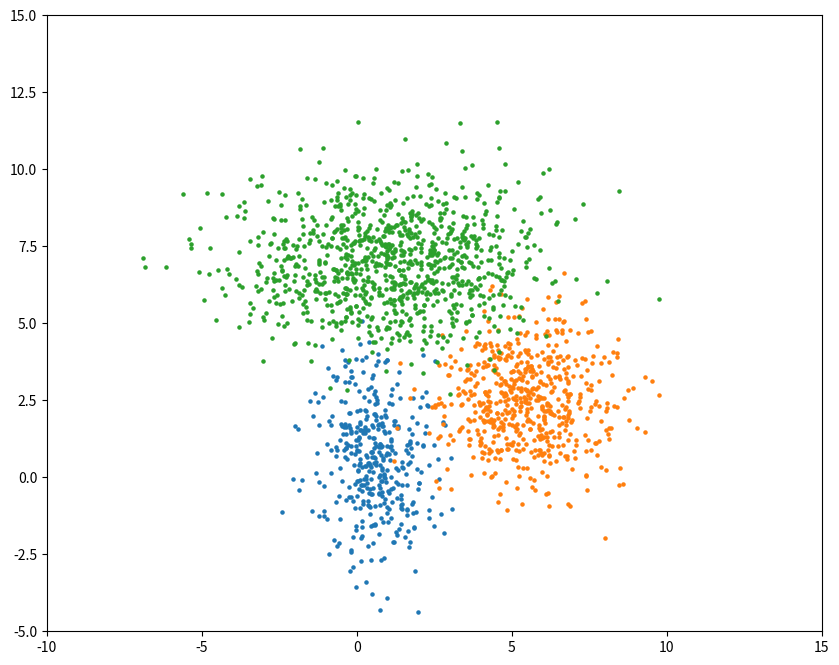

Reproduce this figure in Python.
# 文件功能：实现 GMM 算法

import numpy as np
import random
import matplotlib.pyplot as plt
from scipy.stats import multivariate_normal
#plt.style.use('seaborn')


class GMM(object):
    def __init__(self, n_clusters, max_iter=50):
        self.n_clusters = n_clusters
        self.max_iter = max_iter
        self.data = None
        self.Mu = None
        self.Var = None
        self.W = None
        self.Pi = None
        self.loglh = []

    # Function for initialization at beginning
    def GMM_init(self, data):
        self.data = data
        n_point = len(data)
        indices_samples = random.sample(range(n_point), self.n_clusters)
        centroid = data[indices_samples]
        # Initialize useful parameters
        self.Mu = centroid
        self.Var = self.Var = np.ones((self.n_clusters, 2))
        self.Pi = np.asarray([1 / self.n_clusters] * self.n_clusters)
        self.W = np.ones((n_point, self.n_clusters)) / self.n_clusters


    # Compute the log-likelihood
    def logLH(self):
        pdfs = np.zeros(((len(self.data), self.n_clusters)))
        for i in range(self.n_clusters):
            pdfs[:, i] = self.Pi[i] * multivariate_normal.pdf(self.data, self.Mu[i], self.Var[i])
        log_LH = np.mean(np.log(np.sum(pdfs, axis=1)))
        return log_LH

    # Clustering main function
    def fit(self, data):
        # 作业3
        # 屏蔽开始
        self.GMM_init(data)
        self.loglh.append(self.logLH())
        # Outer iteration
        for iter in range(self.max_iter):
            # E-step
            pdfs = np.zeros(((len(data), self.n_clusters)))
            for i in range(self.n_clusters):
                pdfs[:, i] = self.Pi[i] * multivariate_normal.pdf(self.data, self.Mu[i], self.Var[i])
            self.W = pdfs / np.sum(pdfs, axis=1).reshape(-1, 1)
            # M-step
            self.Pi = np.sum(self.W, axis=0) / self.data.shape[0]
            self.Mu = np.zeros((self.n_clusters, 2))
            for i in range(self.n_clusters):
                self.Mu[i] = np.average(self.data, axis=0, weights=self.W[:, i])
            self.Var = np.zeros((self.n_clusters, 2))
            for i in range(self.n_clusters):
                self.Var[i] = np.average((self.data - self.Mu[i]) ** 2, axis=0, weights=self.W[:, i])
            self.loglh.append(self.logLH())
            if abs(self.loglh[-1] - self.loglh[-2]) < 0.00000001:
                print(iter)
                break

            # 屏蔽结束
    
    def predict(self, data):
        # 屏蔽开始
        result = []
        pdfs = np.zeros((data.shape[0], self.n_clusters))
        for i in range(self.n_clusters):
            pdfs[:, i] = self.Pi[i] * multivariate_normal.pdf(data, self.Mu[i], np.diag(self.Var[i]))
        W = pdfs / pdfs.sum(axis=1).reshape(-1, 1)
        result = np.argmax(W, axis=1)
        return result

        # 屏蔽结束


# 生成仿真数据
def generate_X(true_Mu, true_Var):
    # 第一簇的数据
    num1, mu1, var1 = 400, true_Mu[0], true_Var[0]
    X1 = np.random.multivariate_normal(mu1, np.diag(var1), num1)
    # 第二簇的数据
    num2, mu2, var2 = 600, true_Mu[1], true_Var[1]
    X2 = np.random.multivariate_normal(mu2, np.diag(var2), num2)
    # 第三簇的数据
    num3, mu3, var3 = 1000, true_Mu[2], true_Var[2]
    X3 = np.random.multivariate_normal(mu3, np.diag(var3), num3)
    # 合并在一起
    X = np.vstack((X1, X2, X3))
    # 显示数据
    plt.figure(figsize=(10, 8))
    plt.axis([-10, 15, -5, 15])
    plt.scatter(X1[:, 0], X1[:, 1], s=5)
    plt.scatter(X2[:, 0], X2[:, 1], s=5)
    plt.scatter(X3[:, 0], X3[:, 1], s=5)
    #plt.show()
    return X

##########################################################
# Main Function
# 生成数据
true_Mu = [[0.5, 0.5], [5.5, 2.5], [1, 7]]
true_Var = [[1, 3], [2, 2], [6, 2]]
X = generate_X(true_Mu, true_Var)

gmm = GMM(n_clusters=3)
gmm.fit(X)
cat = gmm.predict(X)
#print(cat)
# 初始化

